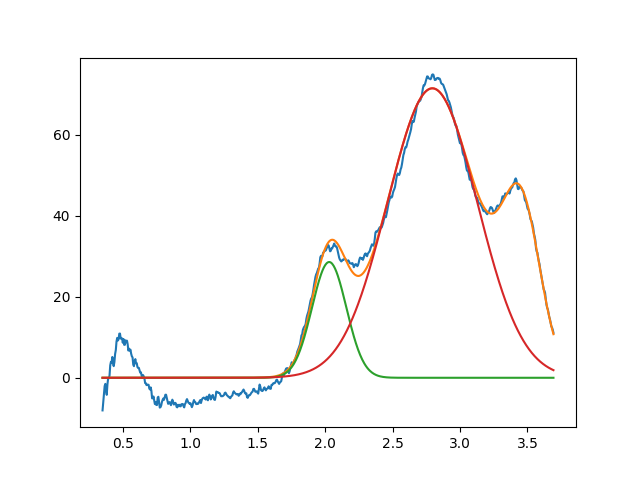

The file beside this chart, header and first rows:
2.030107014536500998e+00, 2.857353356197463867e+01, 2.999999999998734235e-01, 9.999999999999986677e-01
2.795044947221830611e+00, 7.145668155273216371e+01, 7.838604533186472878e-01, 9.999999999983348875e-01
3.455960130505865369e+00, 3.694719815653358808e+01, 3.302296989096369373e-01, 9.999999999999032996e-01
